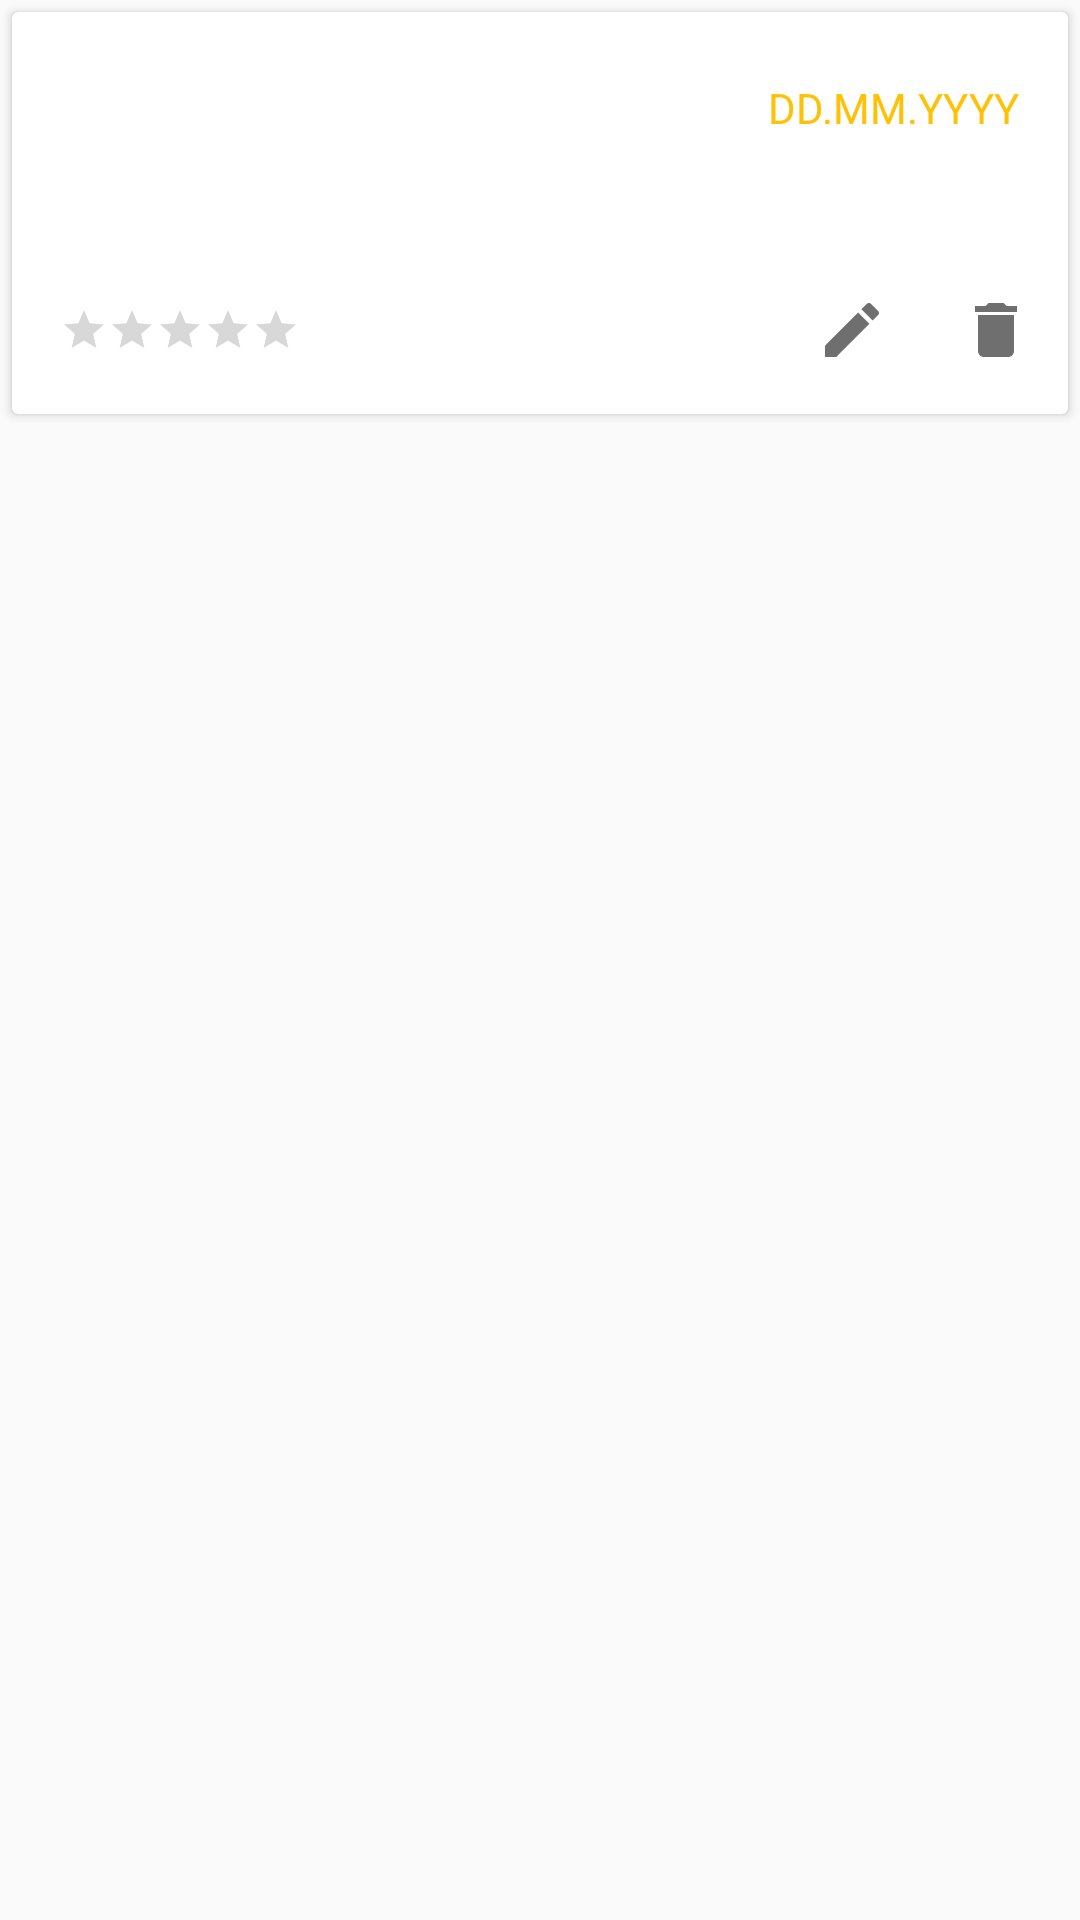

Here is an Android app screen rendered from its layout file. Give the layout XML and the strings, colors and styles it references.
<!-- AndroidManifest.xml: application theme AppTheme.NoActionBar -->
<!-- res/layout/main_movie_card.xml -->
<?xml version="1.0" encoding="utf-8"?>
<LinearLayout xmlns:android="http://schemas.android.com/apk/res/android"
    xmlns:app="http://schemas.android.com/apk/res-auto"
    xmlns:tools="http://schemas.android.com/tools"
    android:id="@+id/linearLayoutCardFront"
    android:layout_width="match_parent"
    android:layout_height="wrap_content"
    android:background="?android:selectableItemBackground">

    <android.support.v7.widget.CardView xmlns:card_view="http://schemas.android.com/apk/res-auto"
        android:id="@+id/imageCardView"
        android:layout_width="match_parent"
        android:layout_height="wrap_content"
        android:layout_margin="4dp"
        android:clickable="true"
        android:foreground="?android:attr/selectableItemBackground"
        app:rippleColor="@color/colorPrimary">

        <android.support.constraint.ConstraintLayout
            android:id="@+id/locationCardConstraint"
            android:layout_width="match_parent"
            android:layout_height="wrap_content"
            android:padding="0dp">

            <TextView
                android:id="@+id/imageCardTitle"
                android:layout_width="0dp"
                android:layout_height="wrap_content"
                android:layout_marginEnd="16dp"
                android:layout_marginStart="16dp"
                android:layout_marginTop="16dp"
                android:textColor="@android:color/background_dark"
                android:textSize="20sp"
                app:layout_constraintStart_toStartOf="parent"
                app:layout_constraintTop_toTopOf="parent"
                card_view:layout_constraintEnd_toStartOf="@+id/imageCardDate"
                tools:text="Movie Title" />

            <TextView
                android:id="@+id/imageCardDesc"
                android:layout_width="0dp"
                android:layout_height="wrap_content"
                android:layout_marginEnd="16dp"
                android:layout_marginStart="16dp"
                android:layout_marginTop="16dp"
                android:textColor="@android:color/background_dark"
                android:textSize="14sp"
                card_view:layout_constraintEnd_toEndOf="parent"
                card_view:layout_constraintStart_toStartOf="parent"
                card_view:layout_constraintTop_toBottomOf="@+id/imageCardTitle"
                tools:text="Movie Description" />

            <ImageButton
                android:id="@+id/imageCardDelete"
                android:layout_width="32dp"
                android:layout_height="wrap_content"
                android:layout_marginBottom="16dp"
                android:layout_marginEnd="8dp"
                android:layout_marginTop="16dp"
                android:background="?selectableItemBackgroundBorderless"
                card_view:layout_constraintBottom_toBottomOf="parent"
                card_view:layout_constraintEnd_toEndOf="parent"
                card_view:layout_constraintTop_toBottomOf="@+id/imageCardDesc"
                card_view:srcCompat="@drawable/ic_delete_black_24dp" />

            <ImageButton
                android:id="@+id/imageCardEdit"
                android:layout_width="32dp"
                android:layout_height="wrap_content"
                android:layout_marginBottom="16dp"
                android:layout_marginEnd="16dp"
                android:layout_marginTop="16dp"
                android:background="?selectableItemBackgroundBorderless"
                card_view:layout_constraintBottom_toBottomOf="parent"
                card_view:layout_constraintEnd_toStartOf="@+id/imageCardDelete"
                card_view:layout_constraintTop_toBottomOf="@+id/imageCardDesc"
                card_view:srcCompat="@drawable/ic_edit_black_24dp" />

            <TextView
                android:id="@+id/imageCardDate"
                android:layout_width="wrap_content"
                android:layout_height="wrap_content"
                android:layout_marginEnd="16dp"
                android:text="DD.MM.YYYY"
                android:textColor="@color/colorAccent"
                card_view:layout_constraintBaseline_toBaselineOf="@+id/imageCardTitle"
                card_view:layout_constraintEnd_toEndOf="parent"
                tools:text="DD.MM.YYYY" />

            <RatingBar
                android:id="@+id/ratingBarMain"
                style="?android:attr/ratingBarStyleSmall"
                android:layout_width="wrap_content"
                android:layout_height="wrap_content"
                android:layout_marginBottom="16dp"
                android:layout_marginStart="16dp"
                android:layout_marginTop="16dp"
                card_view:layout_constraintBottom_toBottomOf="parent"
                card_view:layout_constraintStart_toStartOf="parent"
                card_view:layout_constraintTop_toBottomOf="@+id/imageCardDesc" />

        </android.support.constraint.ConstraintLayout>

    </android.support.v7.widget.CardView>

</LinearLayout>
<!-- resources referenced by this layout -->
<resources>
  <color name="colorAccent">#ffc107</color>
  <color name="colorPrimary">#9b26af</color>
  <!-- drawable ic_delete_black_24dp (drawable) -->
  <vector xmlns:android="http://schemas.android.com/apk/res/android"
          android:width="24dp"
          android:height="24dp"
          android:viewportWidth="24.0"
          android:viewportHeight="24.0">
      <path
          android:fillColor="#90000000"
          android:pathData="M6,19c0,1.1 0.9,2 2,2h8c1.1,0 2,-0.9 2,-2V7H6v12zM19,4h-3.5l-1,-1h-5l-1,1H5v2h14V4z"/>
  </vector>
  <!-- drawable ic_edit_black_24dp (drawable) -->
  <vector xmlns:android="http://schemas.android.com/apk/res/android"
          android:width="24dp"
          android:height="24dp"
          android:viewportWidth="24.0"
          android:viewportHeight="24.0">
      <path
          android:fillColor="#90000000"
          android:pathData="M3,17.25V21h3.75L17.81,9.94l-3.75,-3.75L3,17.25zM20.71,7.04c0.39,-0.39 0.39,-1.02 0,-1.41l-2.34,-2.34c-0.39,-0.39 -1.02,-0.39 -1.41,0l-1.83,1.83 3.75,3.75 1.83,-1.83z"/>
  </vector>
  <style name="AppTheme.NoActionBar">
          <item name="windowActionBar">false</item>
          <item name="windowNoTitle">true</item>
      </style>
</resources>
